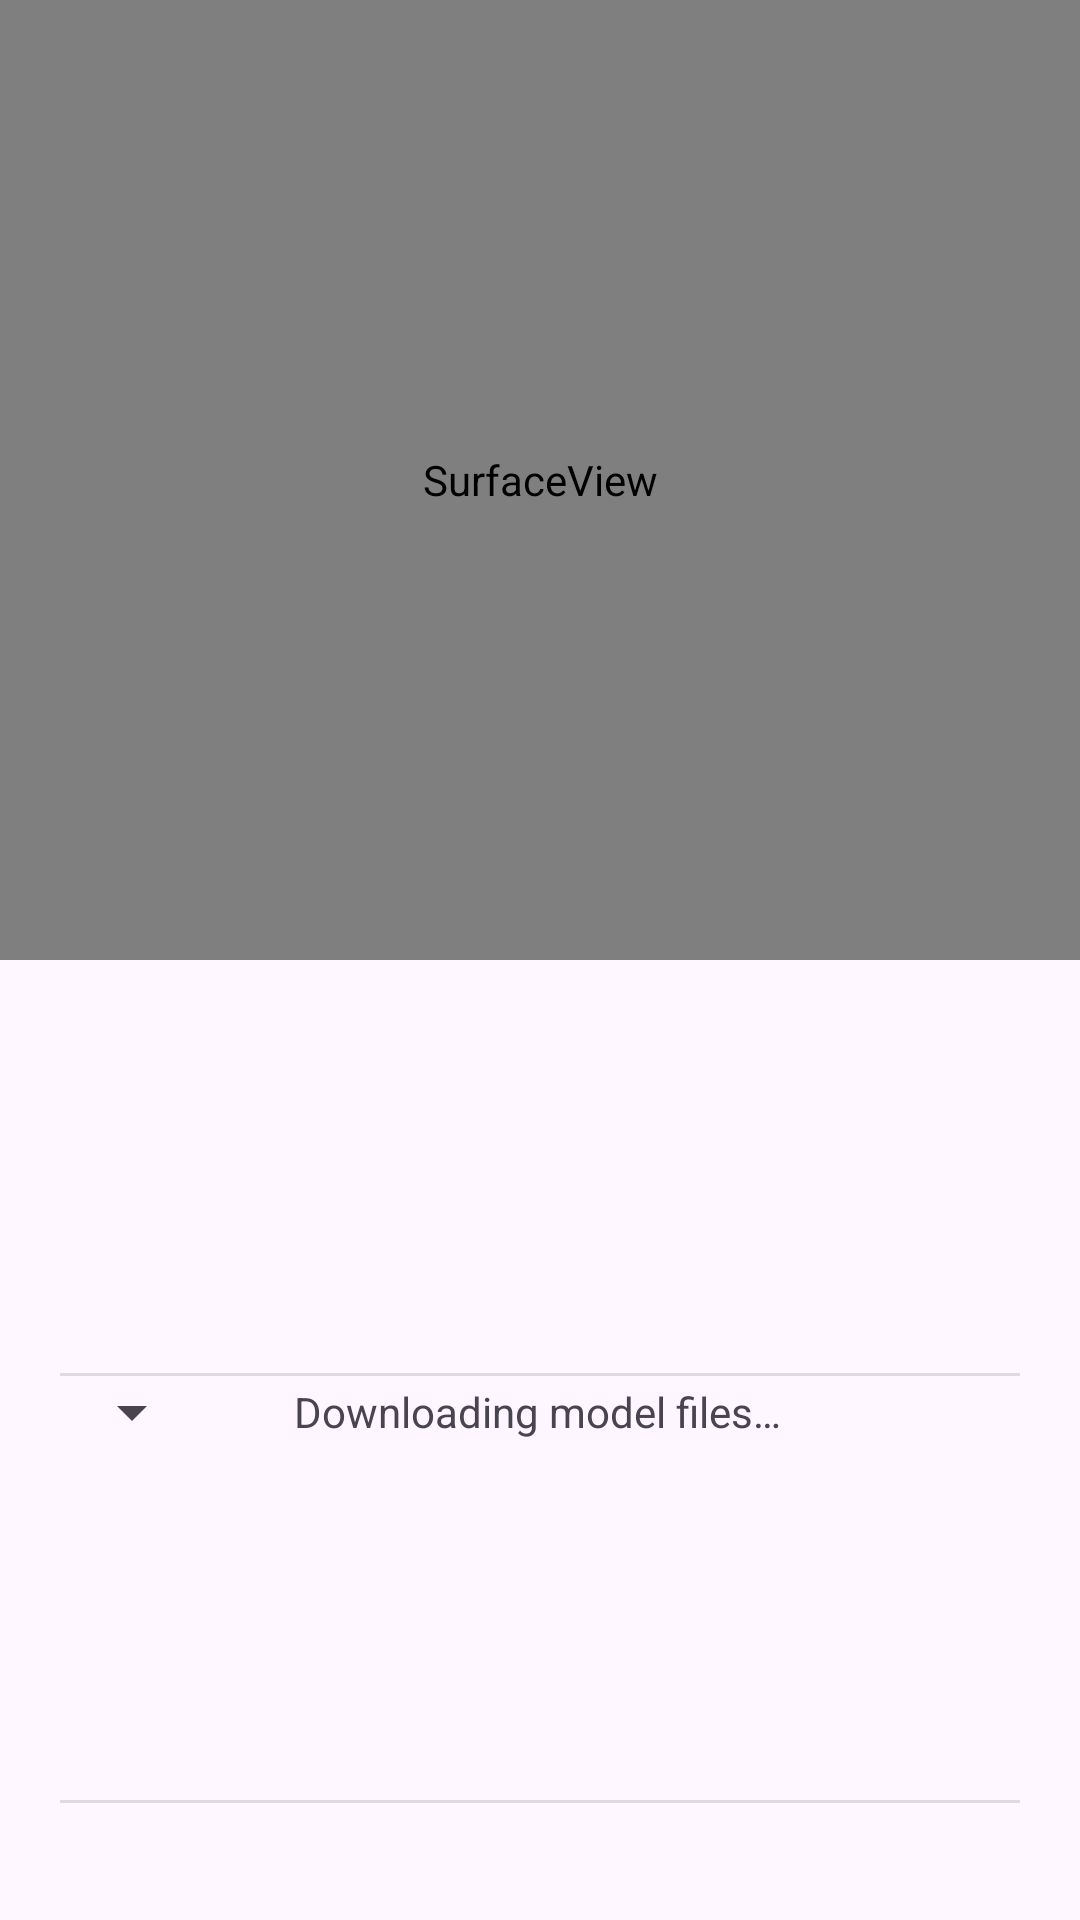

Reconstruct the res/layout file that produces this screen, plus the resources it refers to.
<!-- AndroidManifest.xml: application theme Theme.TranslateShowcase -->
<!-- res/layout/main_fragment.xml -->
<?xml version="1.0" encoding="utf-8"?>
<androidx.constraintlayout.widget.ConstraintLayout xmlns:android="http://schemas.android.com/apk/res/android"
    xmlns:app="http://schemas.android.com/apk/res-auto"
    xmlns:tools="http://schemas.android.com/tools"
    android:id="@+id/main"
    android:layout_width="match_parent"
    android:layout_height="match_parent">

    <androidx.camera.view.PreviewView
        android:id="@+id/viewfinder"
        android:layout_width="match_parent"
        android:layout_height="0dp"
        app:layout_constraintBottom_toTopOf="@id/middle"
        app:layout_constraintEnd_toEndOf="parent"
        app:layout_constraintStart_toStartOf="parent"
        app:layout_constraintTop_toTopOf="parent" />

    <SurfaceView
        android:id="@+id/overlay"
        android:layout_width="match_parent"
        android:layout_height="0dp"
        app:layout_constraintBottom_toBottomOf="@id/viewfinder"
        app:layout_constraintEnd_toEndOf="@id/viewfinder"
        app:layout_constraintStart_toStartOf="@id/viewfinder"
        app:layout_constraintTop_toTopOf="@id/viewfinder" />

    <androidx.constraintlayout.widget.Guideline
        android:id="@+id/middle"
        android:layout_width="wrap_content"
        android:layout_height="wrap_content"
        android:orientation="horizontal"
        app:layout_constraintGuide_percent=".5" />

    <TextView
        android:id="@+id/srcLang"
        style="@style/SrcLangText"
        android:layout_width="match_parent"
        android:layout_height="wrap_content"
        android:layout_marginStart="20dp"
        android:layout_marginTop="8dp"
        android:layout_marginEnd="20dp"
        android:layout_marginBottom="4dp"
        app:layout_constraintBottom_toTopOf="@+id/srcTextScrollView"
        app:layout_constraintEnd_toEndOf="parent"
        app:layout_constraintStart_toStartOf="parent"
        app:layout_constraintTop_toBottomOf="@id/middle"
        tools:text="source lang" />

    <ScrollView
        android:id="@+id/srcTextScrollView"
        android:layout_width="match_parent"
        android:layout_height="100dp"
        android:layout_marginBottom="4dp"
        android:fillViewport="true"
        android:scrollbars="vertical"
        app:layout_constraintBottom_toTopOf="@+id/divider"
        app:layout_constraintEnd_toEndOf="parent"
        app:layout_constraintStart_toStartOf="parent"
        app:layout_constraintTop_toBottomOf="@id/srcLang">

        <TextView
            android:id="@+id/srcText"
            style="@style/SrcText"
            android:layout_width="match_parent"
            android:layout_height="wrap_content"
            android:layout_marginStart="20dp"
            android:layout_marginEnd="20dp"
            tools:text="source text" />
    </ScrollView>

    <View
        android:id="@+id/divider"
        android:layout_width="match_parent"
        android:layout_height="1dp"
        android:layout_marginStart="20dp"
        android:layout_marginEnd="20dp"
        android:background="?android:attr/listDivider"
        app:layout_constraintBottom_toTopOf="@+id/targetLangSelector"
        app:layout_constraintEnd_toEndOf="parent"
        app:layout_constraintStart_toStartOf="parent"
        app:layout_constraintTop_toBottomOf="@id/srcTextScrollView" />

    <Spinner
        android:id="@+id/targetLangSelector"
        android:layout_width="0dp"
        android:layout_height="wrap_content"
        android:layout_marginStart="20dp"
        app:layout_constraintStart_toStartOf="parent"
        app:layout_constraintTop_toBottomOf="@id/divider" />

    <ScrollView
        android:id="@+id/translatedTextScrollView"
        android:layout_width="match_parent"
        android:layout_height="100dp"
        android:layout_marginBottom="4dp"
        android:fillViewport="true"
        android:scrollbars="vertical"
        app:layout_constraintBottom_toTopOf="@+id/divider2"
        app:layout_constraintEnd_toEndOf="parent"
        app:layout_constraintStart_toStartOf="parent"
        app:layout_constraintTop_toBottomOf="@id/targetLangSelector">

        <TextView
            android:id="@+id/translatedText"
            style="@style/TranslatedText"
            android:layout_width="match_parent"
            android:layout_height="wrap_content"
            android:layout_marginStart="20dp"
            android:layout_marginEnd="20dp"
            android:layout_marginBottom="4dp"
            tools:text="translated text" />
    </ScrollView>

    <View
        android:id="@+id/divider2"
        android:layout_width="match_parent"
        android:layout_height="1dp"
        android:layout_marginStart="20dp"
        android:layout_marginTop="4dp"
        android:layout_marginEnd="20dp"
        android:layout_marginBottom="4dp"
        android:background="?android:attr/listDivider"
        app:layout_constraintBottom_toTopOf="@id/imageView"
        app:layout_constraintEnd_toEndOf="parent"
        app:layout_constraintStart_toStartOf="parent"
        app:layout_constraintTop_toBottomOf="@id/translatedTextScrollView" />

    <ImageView
        android:id="@+id/imageView"
        android:layout_width="wrap_content"
        android:layout_height="18dp"
        android:layout_marginStart="4dp"
        android:layout_marginTop="4dp"
        android:layout_marginEnd="4dp"
        android:layout_marginBottom="4dp"
        android:contentDescription="@string/content_description_google_translate_attribution"
        android:scaleType="fitCenter"
        android:src="@drawable/greyscale_regular_3x"
        app:layout_constraintBottom_toBottomOf="parent"
        app:layout_constraintEnd_toEndOf="parent"
        app:layout_constraintStart_toStartOf="parent"
        app:layout_constraintTop_toBottomOf="@id/divider2" />

    <ProgressBar
        android:id="@+id/progressBar"
        style="?android:attr/progressBarStyle"
        android:layout_width="30dp"
        android:layout_height="30dp"
        android:visibility="invisible"
        app:layout_constraintBottom_toBottomOf="@id/targetLangSelector"
        app:layout_constraintStart_toEndOf="@+id/targetLangSelector"
        app:layout_constraintTop_toTopOf="@id/targetLangSelector" />

    <TextView
        android:id="@+id/progressText"
        android:layout_width="0dp"
        android:layout_height="0dp"
        android:gravity="center_vertical"
        android:text="@string/downloading_model_files"
        app:layout_constraintBottom_toBottomOf="@id/progressBar"
        app:layout_constraintEnd_toEndOf="parent"
        app:layout_constraintStart_toEndOf="@+id/progressBar"
        app:layout_constraintTop_toTopOf="@id/progressBar" />


</androidx.constraintlayout.widget.ConstraintLayout>
<!-- resources referenced by this layout -->
<resources>
  <string name="content_description_google_translate_attribution">Powered by Google Translate</string>
  <string name="downloading_model_files">Downloading model files…</string>
  <style name="SrcLangText" parent="BaseText">
          <item name="android:textSize">16sp</item>
          <item name="android:textStyle">bold</item>
          <item name="android:textAllCaps">true</item>
          <item name="android:textColor">@android:color/darker_gray</item>
      </style>
  <style name="SrcText" parent="BaseText">
          <item name="android:textSize">28sp</item>
          <item name="android:textColor">@android:color/darker_gray</item>
      </style>
  <style name="TranslatedText" parent="BaseText">
          <item name="android:textSize">38sp</item>
          <item name="android:textColor">@android:color/black</item>
      </style>
  <style name="Theme.TranslateShowcase" parent="Base.Theme.TranslateShowcase" />
  <style name="BaseText">
          <item name="android:fontFamily">@font/pt_sans</item>
      </style>
  <style name="Base.Theme.TranslateShowcase" parent="Theme.Material3.DayNight.NoActionBar">
          
          
      </style>
</resources>
